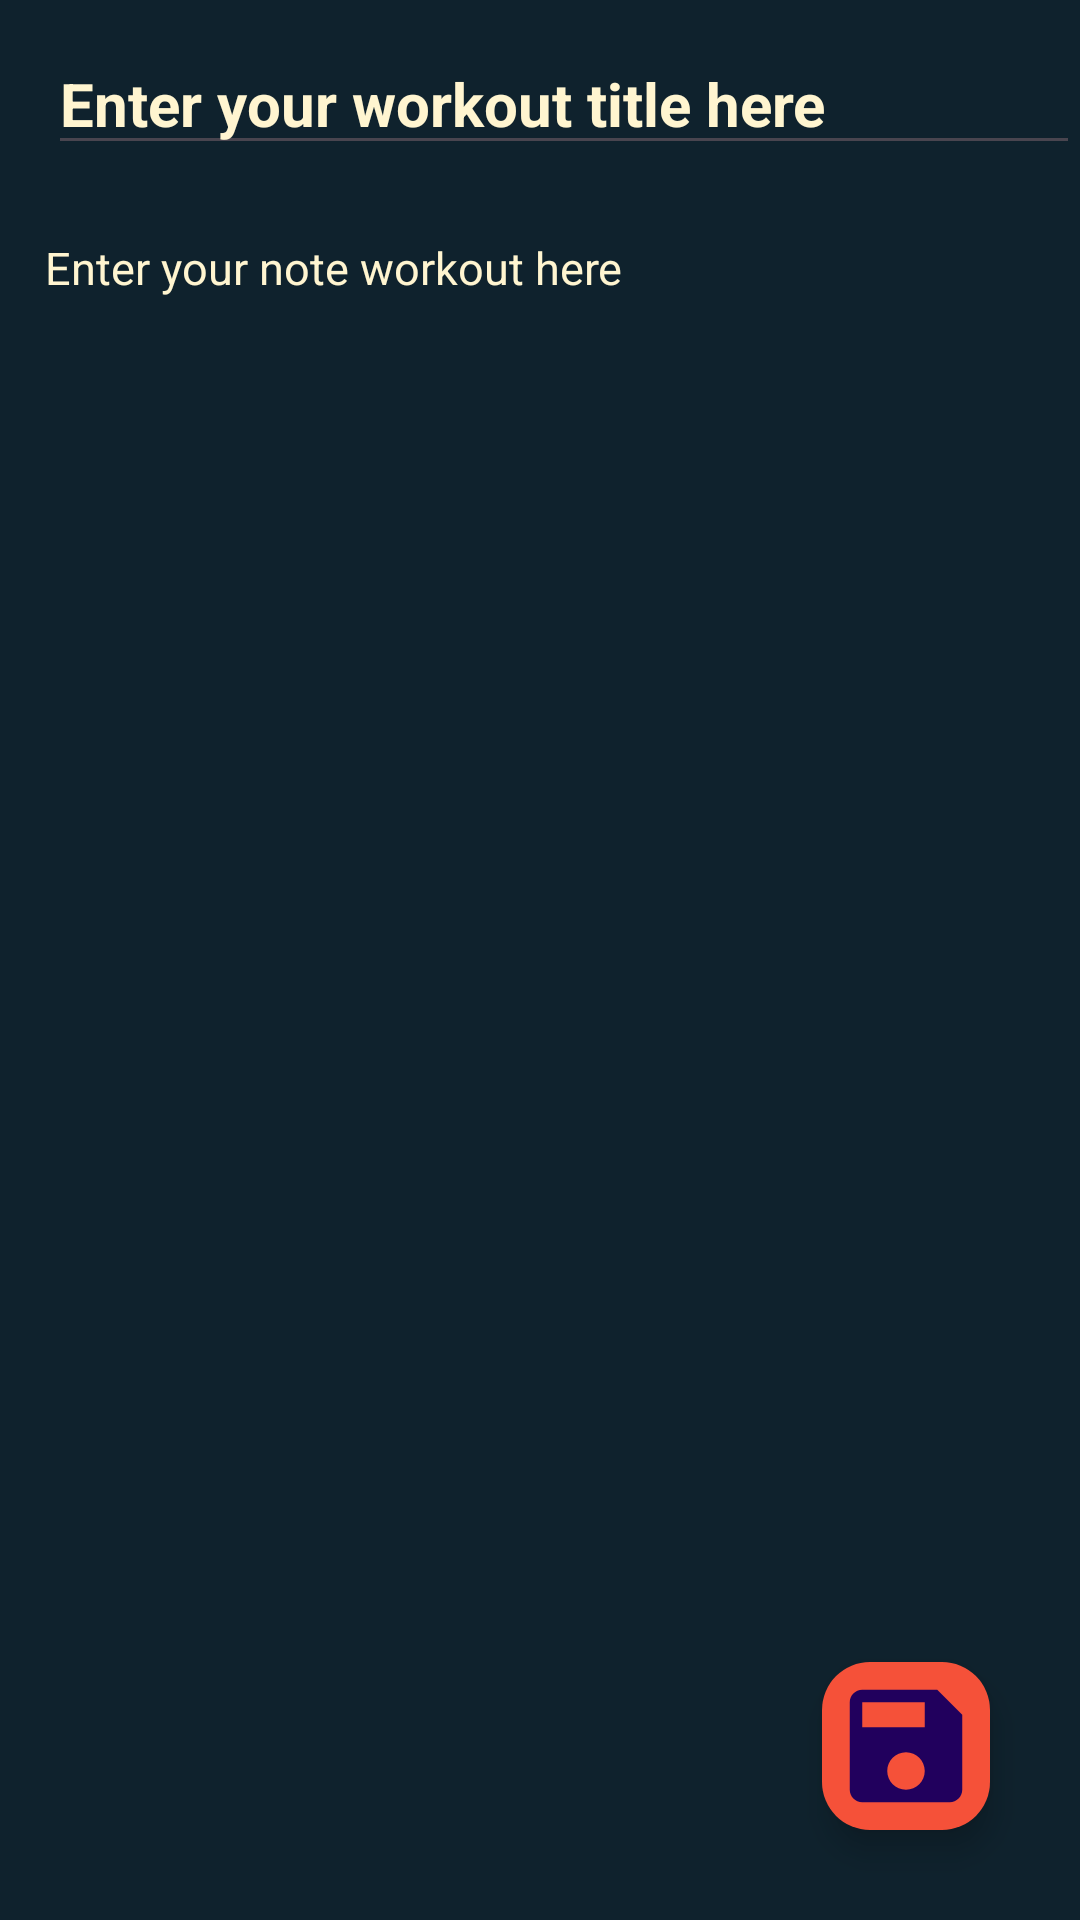

Here is an Android app screen rendered from its layout file. Give the layout XML and the strings, colors and styles it references.
<!-- AndroidManifest.xml: application theme Theme.GameOn -->
<!-- res/layout/activity_add_workout.xml -->
<?xml version="1.0" encoding="utf-8"?>
<RelativeLayout xmlns:android="http://schemas.android.com/apk/res/android"
    xmlns:app="http://schemas.android.com/apk/res-auto"
    xmlns:tools="http://schemas.android.com/tools"
    android:layout_width="match_parent"
    android:layout_height="match_parent"
    tools:context=".addWorkout">

    <androidx.appcompat.widget.Toolbar
    android:layout_width="match_parent"
    android:layout_height="wrap_content"
    android:id="@+id/toolBar"
    android:background="@color/background">

        <EditText
            android:layout_width="match_parent"
            android:layout_height="match_parent"
            android:paddingTop="12dp"
            android:textSize="20sp"
            android:textStyle="bold"
            android:textCursorDrawable="@color/primary"
            android:textColor="@color/primary"
            android:hint="Enter your workout title here"
            android:cursorVisible="true"
            android:textColorHint="@drawable/selector"
            android:id="@+id/editWorkoutTitle"/>

    </androidx.appcompat.widget.Toolbar>

    <EditText
        android:layout_width="match_parent"
        android:layout_height="match_parent"
        android:layout_below="@id/toolBar"
        android:textSize="15sp"
        android:textColor="@color/primary"
        android:textCursorDrawable="@color/primary"
        android:background="@color/background"
        android:cursorVisible="true"
        android:hint="Enter your note workout here"
        android:textColorHint="@drawable/selector"
        android:padding="15dp"
        android:gravity="top|left"
        android:id="@+id/editContent">

    </EditText>

    <com.google.android.material.floatingactionbutton.FloatingActionButton
        android:layout_width="match_parent"
        android:layout_height="wrap_content"
        android:layout_alignParentBottom="true"
        android:layout_alignParentRight="true"
        android:layout_marginBottom="30dp"
        android:layout_marginRight="30dp"
        android:layout_gravity="bottom|end"
        android:id="@+id/saveWorkout"
        android:backgroundTint="@color/secondary"
        app:rippleColor="@color/primary"
        android:src="@drawable/ic_save"
        app:maxImageSize="50dp">

    </com.google.android.material.floatingactionbutton.FloatingActionButton>

</RelativeLayout>
<!-- resources referenced by this layout -->
<resources>
  <color name="background">#0F222D</color>
  <color name="primary">#FFF5D0</color>
  <color name="secondary">#F55139</color>
  <!-- drawable ic_save (drawable) -->
  <vector android:height="24dp" android:tint="#00FFFFFF"
      android:viewportHeight="24" android:viewportWidth="24"
      android:width="24dp" xmlns:android="http://schemas.android.com/apk/res/android">
      <path android:fillColor="@android:color/white" android:pathData="M17,3L5,3c-1.11,0 -2,0.9 -2,2v14c0,1.1 0.89,2 2,2h14c1.1,0 2,-0.9 2,-2L21,7l-4,-4zM12,19c-1.66,0 -3,-1.34 -3,-3s1.34,-3 3,-3 3,1.34 3,3 -1.34,3 -3,3zM15,9L5,9L5,5h10v4z"/>
  </vector>
  <!-- drawable selector (drawable) -->
  <?xml version="1.0" encoding="utf-8"?>
  <selector xmlns:android="http://schemas.android.com/apk/res/android">
      <item android:state_focused="true" android:color="@android:color/transparent" />
      <item android:color="@color/primary" />
  </selector>
  <style name="Theme.GameOn" parent="Base.Theme.GameOn" />
  <style name="Base.Theme.GameOn" parent="Theme.Material3.DayNight.NoActionBar">
          
          
          <item name="colorPrimary">@color/primary</item>
          <item name="colorPrimaryDark">@color/primary</item>
          <item name="colorAccent">@color/primary</item>
  
          <item name="searchViewStyle">@style/CustomSearchViewStyle</item>
          <item name="android:textSelectHandle">@style/CustomTextSelectHandle</item>
          <item name="android:statusBarColor" tools:targetApi="1">@color/background</item>
      </style>
  <style name="CustomSearchViewStyle" parent="Widget.AppCompat.SearchView">
          
          <item name="android:textColor">@color/secondary</item>
          
          <item name="android:textColorHint">@color/secondary</item>
      </style>
  <style name="CustomTextSelectHandle">
          
          <item name="android:colorControlActivated">@color/primary</item>
      </style>
</resources>
